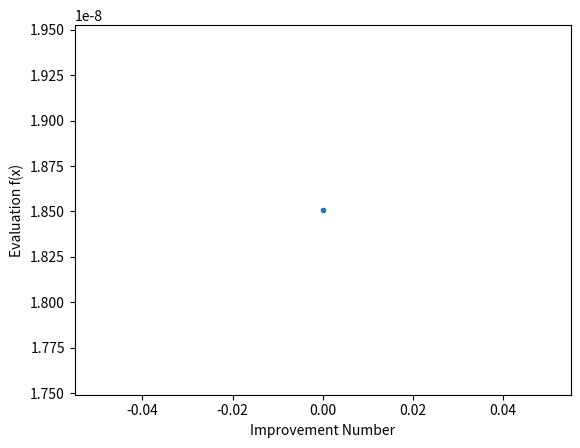

Write Python code to recreate this figure.
# simulated annealing search of a one-dimensional objective function
from numpy import asarray
from numpy import exp
from numpy.random import randn
from numpy.random import rand
from numpy.random import seed
import matplotlib.pyplot as pyplot

# objective function


def objective(x):
    return x[0]**2.0

# simulated annealing algorithm


def simulated_annealing(objective, bounds, n_iterations, step_size, temp):
    # generate an initial point
    best = bounds[:, 0] + rand(len(bounds)) * (bounds[:, 1] - bounds[:, 0])
    # evaluate the initial point
    best_eval = objective(best)
    # current working solution
    curr, curr_eval = best, best_eval
    # run the algorithm
    for i in range(n_iterations):
        # take a step
        candidate = curr + randn(len(bounds)) * step_size
        # evaluate candidate point
        candidate_eval = objective(candidate)
        # check for new best solution
        if candidate_eval < best_eval:
            # store new best point
            best, best_eval = candidate, candidate_eval
            # report progress
            print('>%d f(%s) = %.5f' % (i, best, best_eval))
        # difference between candidate and current point evaluation
        diff = candidate_eval - curr_eval
        # calculate temperature for current epoch
        t = temp / float(i + 1)
        # calculate metropolis acceptance criterion
        metropolis = exp(-diff / t)
        # check if we should keep the new point
        if diff < 0 or rand() < metropolis:
            # store the new current point
            curr, curr_eval = candidate, candidate_eval
    return [best, best_eval]


# seed the pseudorandom number generator
seed(1)
# define range for input
bounds = asarray([[-5.0, 5.0]])
# define the total iterations
n_iterations = 1000
# define the maximum step size
step_size = 0.1
# initial temperature
temp = 10
# perform the simulated annealing search
best, score = simulated_annealing(
    objective, bounds, n_iterations, step_size, temp)
print('Done!')
print('f(%s) = %f' % (best, score))
# line plot of best scores
pyplot.plot(score, '.-')
pyplot.xlabel('Improvement Number')
pyplot.ylabel('Evaluation f(x)')
pyplot.show()
